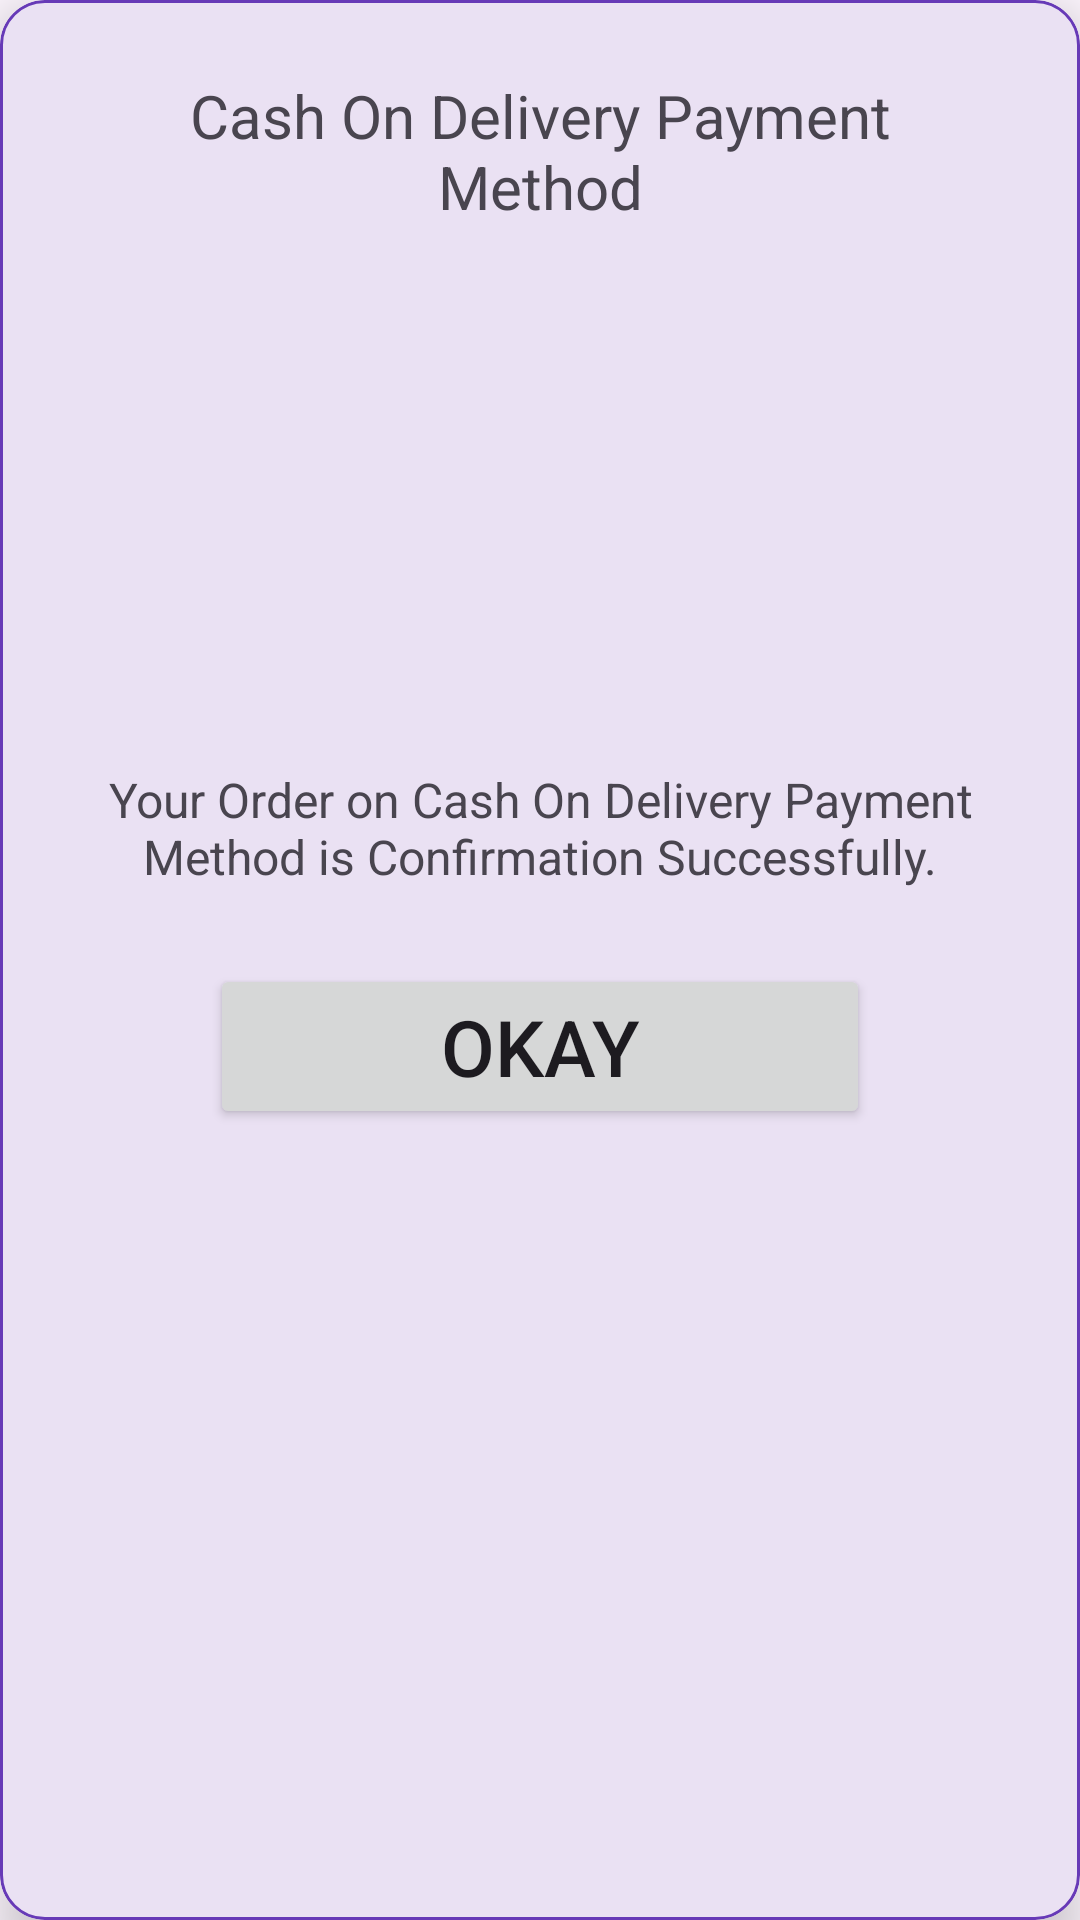

Write the Android layout XML for this screen, with the resource values it uses.
<!-- AndroidManifest.xml: application theme Theme.PointOfSale -->
<!-- res/layout/custom_dialog_box.xml -->
<?xml version="1.0" encoding="utf-8"?>
<com.google.android.material.card.MaterialCardView xmlns:android="http://schemas.android.com/apk/res/android"
    xmlns:app="http://schemas.android.com/apk/res-auto"
    android:layout_width="match_parent"
    android:layout_height="wrap_content"
    app:cardCornerRadius="15dp"
    app:cardElevation="10dp"
    app:strokeColor="#673AB7">
    
    <LinearLayout
        android:layout_width="match_parent"
        android:layout_height="wrap_content"
        android:layout_margin="10dp"
        android:orientation="vertical">

        
        <TextView
            android:id="@+id/welcomeCash"
            android:layout_width="match_parent"
            android:layout_height="wrap_content"
            android:layout_marginStart="10dp"
            android:layout_marginEnd="10dp"
            android:gravity="center"
            android:padding="15dp"
            android:text="Cash On Delivery Payment Method"
            android:textSize="20sp" />


        <LinearLayout
            android:layout_width="match_parent"
            android:layout_height="match_parent"
            android:orientation="vertical">

            
            <ImageView
                android:id="@+id/cashImg"
                android:layout_width="match_parent"
                android:layout_height="150dp"
                android:src="@drawable/confirm_notice" />

            
            <TextView
                android:id="@+id/cashDescription"
                android:layout_width="match_parent"
                android:layout_height="wrap_content"
                android:layout_marginStart="10dp"
                android:layout_marginEnd="10dp"
                android:gravity="center"
                android:padding="15dp"
                android:text="@string/cash_On_delivery"
                android:textSize="16sp" />

            
            <Button
                android:id="@+id/btnBuyCash"
                android:layout_width="220dp"
                android:layout_height="wrap_content"
                android:layout_gravity="center"
                android:layout_margin="10dp"
                android:padding="10dp"
                android:text="Okay"
                android:textSize="26sp" />


        </LinearLayout>

    </LinearLayout>

</com.google.android.material.card.MaterialCardView>
<!-- resources referenced by this layout -->
<resources>
  <string name="cash_On_delivery">Your Order on Cash On Delivery Payment Method is Confirmation Successfully.</string>
  <style name="Theme.PointOfSale" parent="Base.Theme.PointOfSale" />
  <style name="Base.Theme.PointOfSale" parent="Theme.Material3.DayNight.NoActionBar">
          
          
      </style>
</resources>
